Run: headless pygame with SDL's dummy video driver; simulated clock (each Clock.tick advances the game by its frame time, no real sleeping); random seed 0; keys injected as events and as key.get_pressed() state; no mouse input.
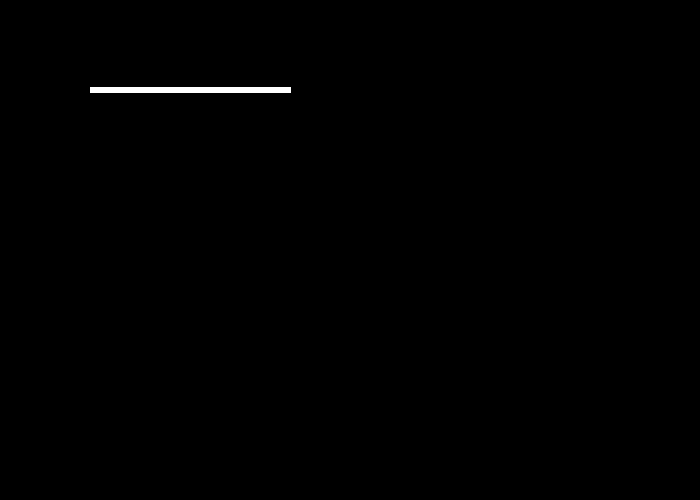
Frame 1 of 4 · flips 1–60 · no input
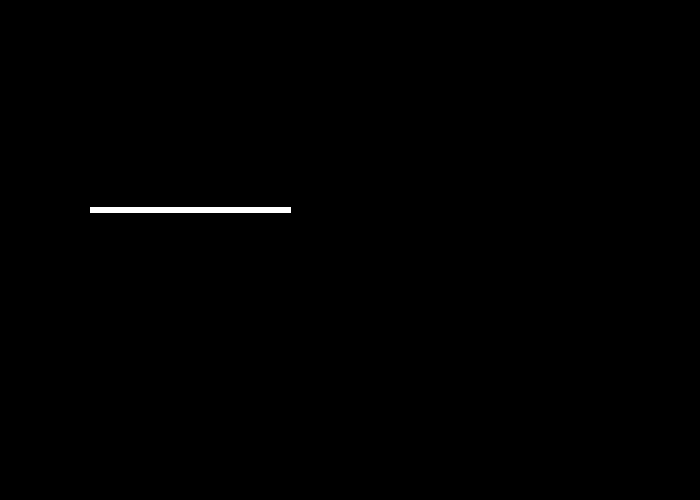
Frame 2 of 4 · flips 61–180 · tapped SPACE, RETURN · held RIGHT (→), D
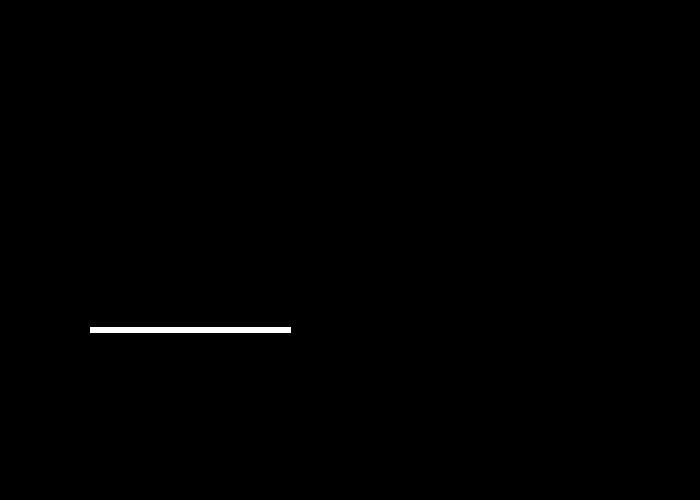
Frame 3 of 4 · flips 181–300 · held DOWN (↓), S
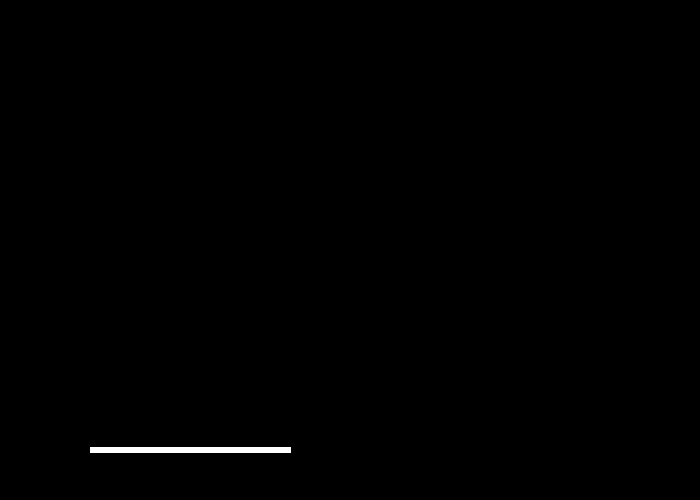
Frame 4 of 4 · flips 301–420 · held LEFT (←), A, UP (↑), W

The pygame program that drew these frames:

import pygame
ALTO = 500
ANCHO = 700

pygame.init()

ventana = pygame.display.set_mode([ANCHO, ALTO])

bounce = 500

fin = False

X = 90
Y = 30

pygame.draw.line(ventana, [255, 255, 255], [X,Y], [X+200,Y], 6)
pygame.display.flip()

reloj = pygame.time.Clock()

while not fin:   
    for event in pygame.event.get():
        if event.type == pygame.QUIT:
            fin = True
    if bounce == 500:
        reloj.tick(180)
        ventana.fill(0)
        Y = Y + 1
        pygame.draw.line(ventana, [255, 255, 255], [X,Y], [X+200,Y], 6)
        pygame.display.flip()
        if Y > 500:
            bounce = 0
    if bounce == 0:
        reloj.tick(120)
        ventana.fill(0)
        Y = Y - 1
        pygame.draw.line(ventana, [255, 255, 255], [X,Y], [X+200,Y], 6)
        pygame.display.flip()
        if Y < 0:
            bounce = 500
    
            
